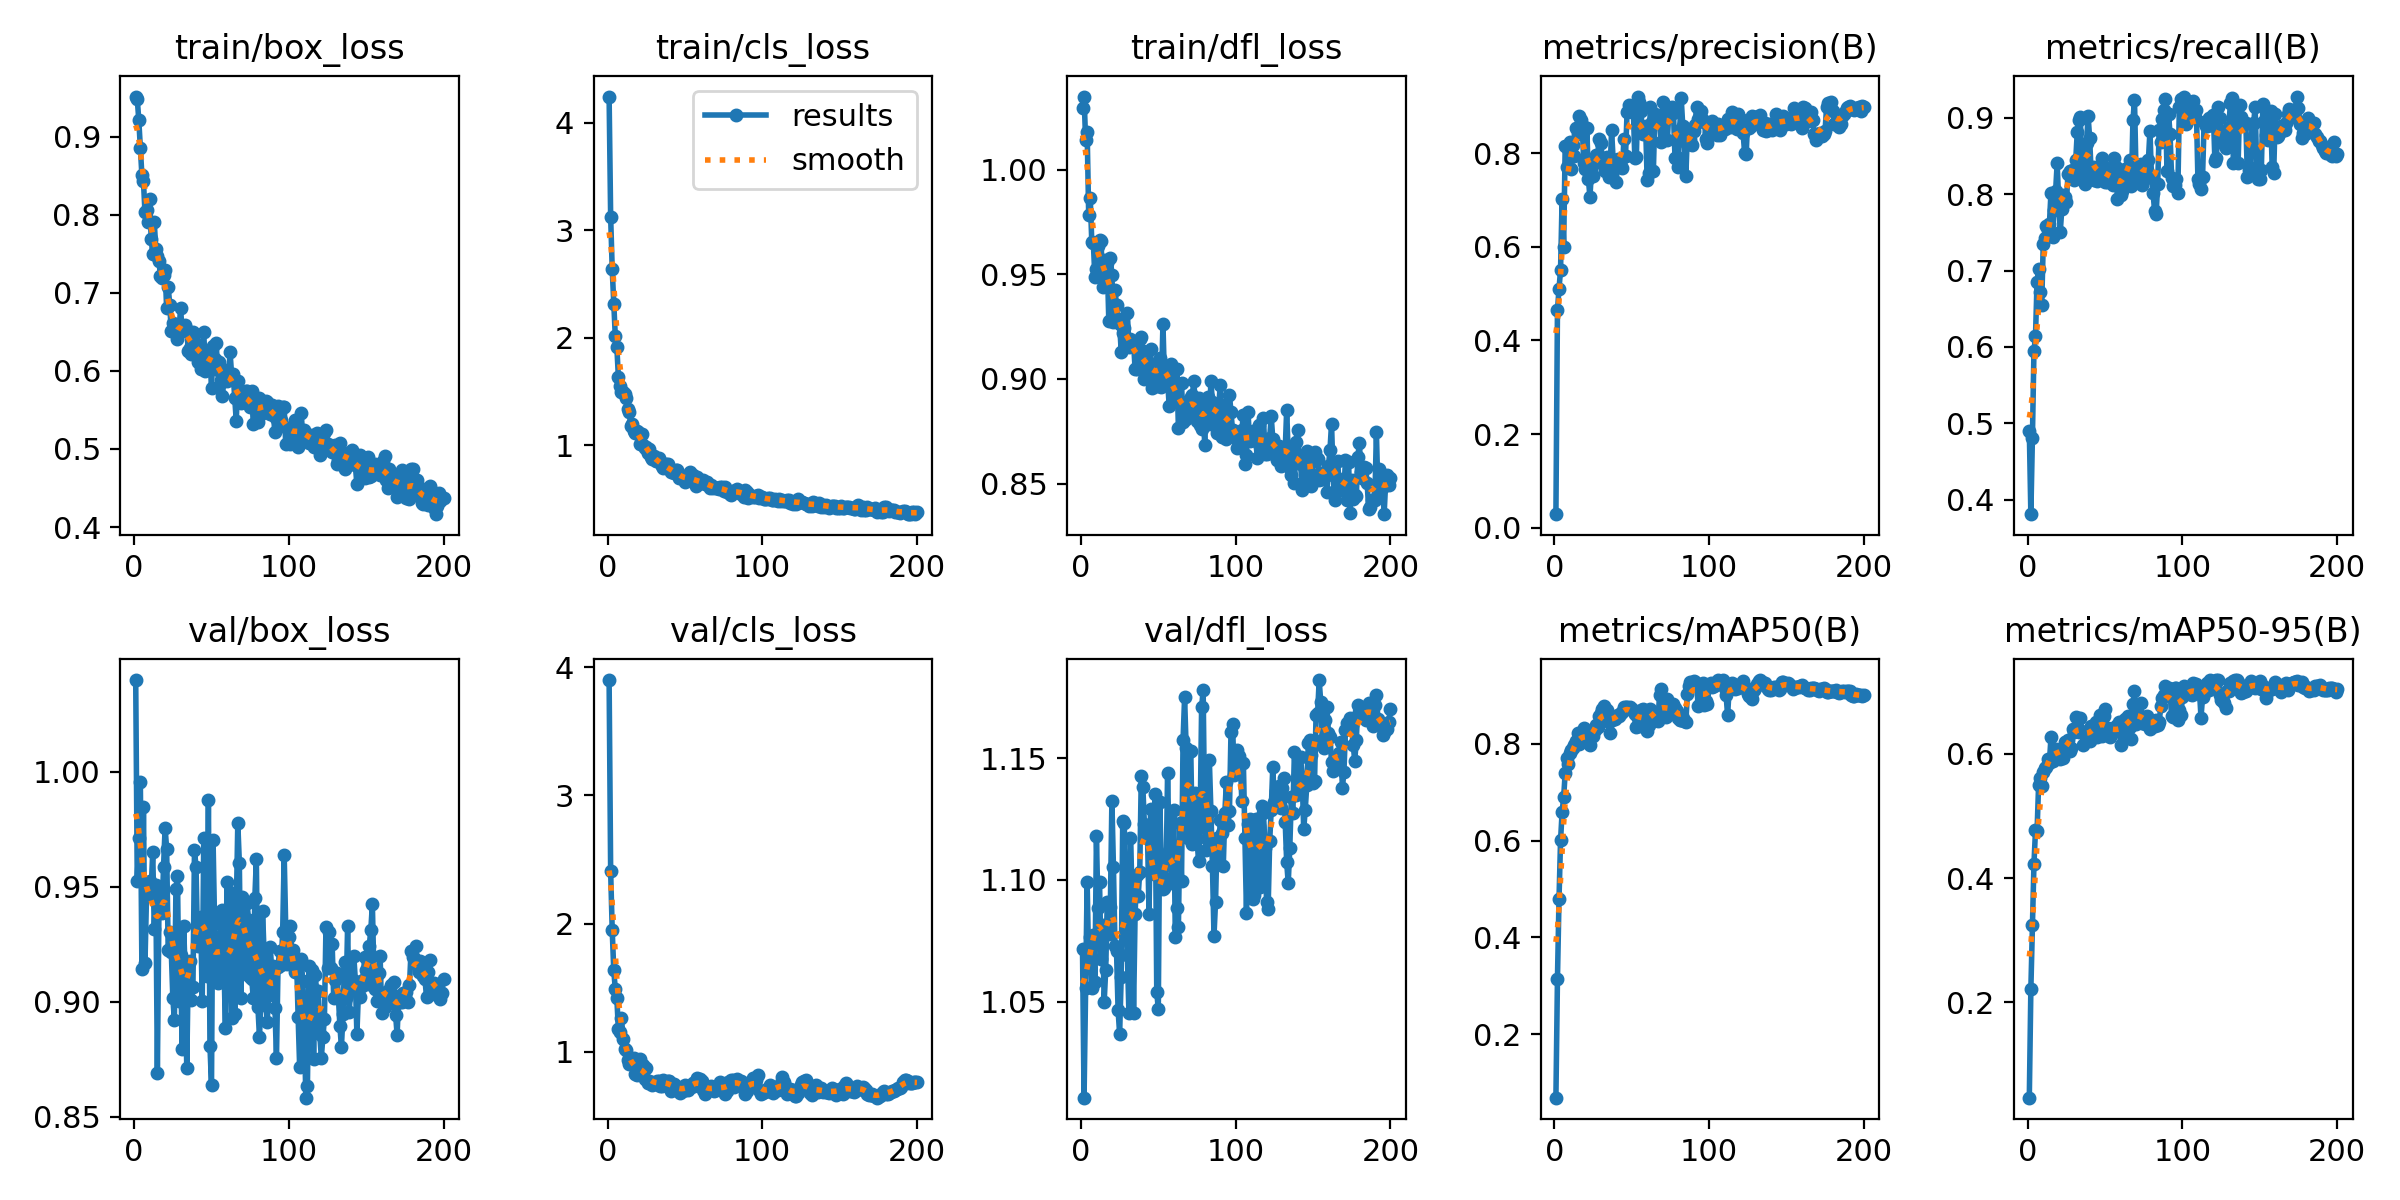

Values plotted in this chart, from the file beside it:
epoch, time, train/box_loss, train/cls_loss, train/dfl_loss, metrics/precision(B), metrics/recall(B), metrics/mAP50(B), metrics/mAP50-95(B), val/box_loss, val/cls_loss, val/dfl_loss, lr/pg0, lr/pg1, lr/pg2
1, 2.452, 0.9516, 4.243, 1.029, 0.02863, 0.49, 0.0683, 0.04679, 1.04, 3.899, 1.071, 0.0001725, 0.0001725, 0.0001725
2, 4.878, 0.9486, 3.122, 1.035, 0.4648, 0.381, 0.3142, 0.2211, 0.9526, 2.407, 1.011, 0.0003461, 0.0003461, 0.0003461
3, 7.266, 0.9213, 2.64, 1.014, 0.5102, 0.4805, 0.4785, 0.3243, 0.9714, 1.953, 1.056, 0.000518, 0.000518, 0.000518
4, 9.648, 0.8855, 2.317, 1.018, 0.5509, 0.5943, 0.6006, 0.4225, 0.9957, 1.638, 1.099, 0.0005182, 0.0005182, 0.0005182
5, 12.04, 0.8507, 2.012, 0.9781, 0.7015, 0.6141, 0.6586, 0.4771, 0.9143, 1.489, 1.065, 0.0005156, 0.0005156, 0.0005156
6, 14.41, 0.8431, 1.913, 0.9865, 0.6008, 0.6851, 0.6895, 0.4749, 0.9849, 1.417, 1.077, 0.000513, 0.000513, 0.000513
7, 16.78, 0.8031, 1.631, 0.9653, 0.8166, 0.7022, 0.7403, 0.5494, 0.9169, 1.176, 1.056, 0.0005104, 0.0005104, 0.0005104
8, 19.17, 0.806, 1.551, 0.965, 0.7702, 0.6719, 0.7718, 0.5615, 0.9466, 1.158, 1.077, 0.0005078, 0.0005078, 0.0005078
9, 21.66, 0.7903, 1.491, 0.9486, 0.8158, 0.6546, 0.7594, 0.5474, 0.9481, 1.264, 1.058, 0.0005052, 0.0005052, 0.0005052
10, 24.01, 0.8205, 1.499, 0.9524, 0.8246, 0.7343, 0.7816, 0.5707, 0.9523, 1.098, 1.118, 0.0005026, 0.0005026, 0.0005026
11, 26.36, 0.7692, 1.479, 0.9637, 0.7658, 0.7427, 0.7877, 0.5769, 0.9491, 1.022, 1.088, 0.0005, 0.0005, 0.0005
12, 28.77, 0.7503, 1.44, 0.9666, 0.8188, 0.7586, 0.7923, 0.5793, 0.9651, 1.012, 1.099, 0.0004974, 0.0004974, 0.0004974
13, 31.11, 0.7903, 1.336, 0.9656, 0.7953, 0.7527, 0.7981, 0.592, 0.9315, 0.9379, 1.067, 0.0004948, 0.0004948, 0.0004948
14, 33.47, 0.7562, 1.307, 0.9437, 0.8547, 0.7609, 0.8059, 0.5858, 0.9507, 0.9076, 1.082, 0.0004922, 0.0004922, 0.0004922
15, 35.78, 0.7477, 1.178, 0.9567, 0.8411, 0.8019, 0.8217, 0.6263, 0.8691, 0.9116, 1.05, 0.0004895, 0.0004895, 0.0004895
16, 38.15, 0.7405, 1.2, 0.9463, 0.8809, 0.744, 0.8, 0.5878, 0.9384, 0.9143, 1.063, 0.0004869, 0.0004869, 0.0004869
17, 40.51, 0.7223, 1.134, 0.9555, 0.8724, 0.7797, 0.8061, 0.5941, 0.9482, 0.9503, 1.091, 0.0004843, 0.0004843, 0.0004843
18, 42.89, 0.7189, 1.112, 0.9278, 0.8616, 0.8037, 0.8248, 0.6072, 0.9387, 0.8251, 1.078, 0.0004817, 0.0004817, 0.0004817
19, 45.23, 0.7229, 1.132, 0.9576, 0.7787, 0.8404, 0.8336, 0.606, 0.9588, 0.8161, 1.089, 0.0004791, 0.0004791, 0.0004791
20, 47.58, 0.7293, 1.125, 0.9497, 0.7672, 0.7905, 0.8189, 0.6039, 0.9756, 0.8475, 1.132, 0.0004765, 0.0004765, 0.0004765
21, 49.91, 0.6802, 1.007, 0.927, 0.8539, 0.7505, 0.805, 0.5916, 0.9665, 0.9436, 1.105, 0.0004739, 0.0004739, 0.0004739
22, 52.27, 0.7078, 1.102, 0.9423, 0.7452, 0.78, 0.8061, 0.6039, 0.9223, 0.8746, 1.073, 0.0004713, 0.0004713, 0.0004713
23, 54.57, 0.6847, 1.004, 0.9354, 0.7071, 0.7987, 0.7976, 0.5927, 0.9304, 0.8981, 1.071, 0.0004687, 0.0004687, 0.0004687
24, 56.91, 0.6505, 0.9722, 0.9286, 0.7629, 0.7962, 0.8213, 0.6186, 0.9218, 0.7911, 1.046, 0.0004661, 0.0004661, 0.0004661
25, 59.21, 0.6608, 0.9858, 0.9264, 0.7507, 0.7899, 0.817, 0.6187, 0.9017, 0.8747, 1.037, 0.0004635, 0.0004635, 0.0004635
26, 61.53, 0.6505, 0.9301, 0.9131, 0.7791, 0.8265, 0.8279, 0.622, 0.892, 0.76, 1.06, 0.0004609, 0.0004609, 0.0004609
27, 63.98, 0.6517, 0.9609, 0.9221, 0.796, 0.8304, 0.839, 0.6046, 0.949, 0.7743, 1.124, 0.0004583, 0.0004583, 0.0004583
28, 66.34, 0.6412, 0.8932, 0.9245, 0.7959, 0.8305, 0.8356, 0.6096, 0.9545, 0.7679, 1.123, 0.0004557, 0.0004557, 0.0004557
29, 68.72, 0.6514, 0.8719, 0.9175, 0.8307, 0.8316, 0.8587, 0.6403, 0.9004, 0.7386, 1.087, 0.0004531, 0.0004531, 0.0004531
30, 71.1, 0.6804, 0.8958, 0.9315, 0.8219, 0.8183, 0.8636, 0.6349, 0.9202, 0.7582, 1.069, 0.0004505, 0.0004505, 0.0004505
31, 73.45, 0.651, 0.8491, 0.9154, 0.7896, 0.8442, 0.8719, 0.6586, 0.8796, 0.7501, 1.045, 0.0004479, 0.0004479, 0.0004479
32, 75.8, 0.6541, 0.8534, 0.9189, 0.7788, 0.8811, 0.8794, 0.6433, 0.9329, 0.7761, 1.117, 0.0004453, 0.0004453, 0.0004453
33, 78.2, 0.6582, 0.8796, 0.916, 0.762, 0.8976, 0.8596, 0.6344, 0.9124, 0.7768, 1.097, 0.0004427, 0.0004427, 0.0004427
34, 80.56, 0.6526, 0.8505, 0.9177, 0.7927, 0.901, 0.8692, 0.6571, 0.8713, 0.7369, 1.045, 0.0004401, 0.0004401, 0.0004401
35, 82.93, 0.6259, 0.8074, 0.9046, 0.7493, 0.8208, 0.8452, 0.6356, 0.9154, 0.7381, 1.086, 0.0004375, 0.0004375, 0.0004375
36, 85.28, 0.6293, 0.7837, 0.9046, 0.7625, 0.8186, 0.8223, 0.6142, 0.9176, 0.778, 1.102, 0.0004349, 0.0004349, 0.0004349
37, 87.63, 0.6217, 0.7985, 0.9069, 0.8496, 0.813, 0.8488, 0.6351, 0.9006, 0.7619, 1.094, 0.0004323, 0.0004323, 0.0004323
38, 90.02, 0.6503, 0.8204, 0.919, 0.7866, 0.8666, 0.8552, 0.6362, 0.9066, 0.767, 1.103, 0.0004297, 0.0004297, 0.0004297
39, 92.38, 0.6463, 0.8207, 0.9203, 0.7853, 0.903, 0.8514, 0.6215, 0.9659, 0.7713, 1.143, 0.0004271, 0.0004271, 0.0004271
40, 94.73, 0.6343, 0.7739, 0.9133, 0.7387, 0.8733, 0.8577, 0.621, 0.9586, 0.7728, 1.138, 0.0004245, 0.0004245, 0.0004245
41, 97.09, 0.612, 0.7506, 0.9002, 0.7889, 0.8268, 0.8592, 0.6452, 0.9242, 0.6963, 1.123, 0.0004219, 0.0004219, 0.0004219
42, 99.54, 0.6305, 0.75, 0.9054, 0.7795, 0.8354, 0.8577, 0.6429, 0.9321, 0.7305, 1.118, 0.0004192, 0.0004192, 0.0004192
43, 101.9, 0.6023, 0.7429, 0.9047, 0.7849, 0.8185, 0.8639, 0.6404, 0.9371, 0.7463, 1.119, 0.0004166, 0.0004166, 0.0004166
44, 104.3, 0.6253, 0.7678, 0.9078, 0.769, 0.8268, 0.8653, 0.6504, 0.9001, 0.7349, 1.086, 0.000414, 0.000414, 0.000414
45, 106.6, 0.6494, 0.7703, 0.9145, 0.8312, 0.8177, 0.877, 0.6272, 0.9713, 0.7165, 1.129, 0.0004114, 0.0004114, 0.0004114
46, 109, 0.5998, 0.695, 0.8955, 0.7944, 0.8374, 0.8759, 0.6507, 0.933, 0.7177, 1.114, 0.0004088, 0.0004088, 0.0004088
47, 111.3, 0.6164, 0.7129, 0.904, 0.8879, 0.8305, 0.8773, 0.6616, 0.911, 0.6806, 1.103, 0.0004062, 0.0004062, 0.0004062
48, 113.7, 0.6193, 0.7092, 0.9053, 0.904, 0.8472, 0.8746, 0.6278, 0.9879, 0.701, 1.135, 0.0004036, 0.0004036, 0.0004036
49, 116, 0.6195, 0.7099, 0.8966, 0.8966, 0.8361, 0.8773, 0.6603, 0.8808, 0.6931, 1.054, 0.000401, 0.000401, 0.000401
50, 118.4, 0.5776, 0.6558, 0.9018, 0.8887, 0.816, 0.8722, 0.6724, 0.8637, 0.7412, 1.047, 0.0003984, 0.0003984, 0.0003984
51, 120.7, 0.6323, 0.6826, 0.91, 0.8983, 0.8158, 0.8686, 0.6333, 0.9704, 0.7254, 1.132, 0.0003958, 0.0003958, 0.0003958
52, 123.1, 0.6147, 0.6824, 0.8961, 0.7911, 0.8335, 0.861, 0.6414, 0.9342, 0.7052, 1.101, 0.0003932, 0.0003932, 0.0003932
53, 125.5, 0.636, 0.7492, 0.9264, 0.7926, 0.8165, 0.8349, 0.627, 0.9119, 0.734, 1.096, 0.0003906, 0.0003906, 0.0003906
54, 127.9, 0.6016, 0.6751, 0.8993, 0.9216, 0.8249, 0.8532, 0.6337, 0.9081, 0.723, 1.097, 0.000388, 0.000388, 0.000388
55, 130.2, 0.6115, 0.7217, 0.9059, 0.9098, 0.8115, 0.838, 0.6392, 0.9131, 0.7603, 1.101, 0.0003854, 0.0003854, 0.0003854
56, 132.5, 0.5888, 0.6692, 0.8999, 0.8902, 0.8467, 0.87, 0.6404, 0.9361, 0.7311, 1.144, 0.0003828, 0.0003828, 0.0003828
57, 135, 0.5681, 0.6163, 0.8873, 0.8407, 0.8352, 0.8722, 0.6452, 0.9401, 0.77, 1.112, 0.0003802, 0.0003802, 0.0003802
58, 137.5, 0.5869, 0.7021, 0.9073, 0.855, 0.7933, 0.8548, 0.6398, 0.9179, 0.8004, 1.113, 0.0003776, 0.0003776, 0.0003776
59, 139.9, 0.6018, 0.6619, 0.8999, 0.8589, 0.8122, 0.8521, 0.6505, 0.8887, 0.7688, 1.099, 0.000375, 0.000375, 0.000375
60, 142.2, 0.5871, 0.6503, 0.8955, 0.7427, 0.7984, 0.8272, 0.6135, 0.9522, 0.7877, 1.129, 0.0003724, 0.0003724, 0.0003724
... 140 more rows
